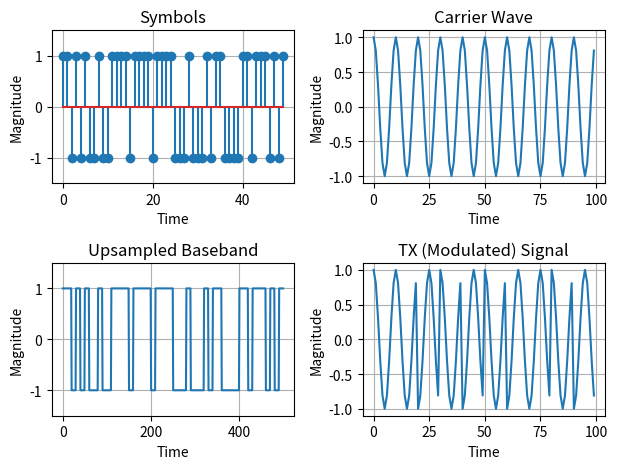

Reproduce this figure in Python.
import numpy as np; r_, pi = np.r_, np.pi
from numpy.random import random as rand
import matplotlib.pyplot as plt


##Function for creating random BPSK symbols
def rand_BPSK(num_sym):
    x = rand(num_sym)
    x = np.floor(2*x)  #bit stream
    x = 2*x - 1 #symbol mapping 0 ->-1V, 1->+1V
    return x
    

## Upsampling Factor, and Sampling Rates
#Upsample factor 
M = 10  

fs = 500 #original sampling frequency in Hz (symbol rate)
fs_new = fs*M #new sampling frequency (5kHz) (samples that mix w/ carrier)


## Generate 100 random symbols
num_sym = 100
x_sym = rand_BPSK(num_sym)

# Now plot the results
plt.figure("From Python")
plt.subplot(221)
num_pts = 50
plt.stem(x_sym[:num_pts]), plt.grid(1)
plt.ylim(-1.5, 1.5)
plt.title("Symbols")
plt.xlabel('Time'), plt.ylabel('Magnitude')

## Upsample digital signal

# create upsampled signal
# by repeating each element M times
x_n = np.tile( x_sym, [M,1] ).flatten('F')

# x[n] is our discrete time signal (which will go through DAC)
plt.subplot(223)
plt.plot(x_n[:num_pts*M]), plt.grid(1)
plt.ylim(-1.5, 1.5)
plt.title("Upsampled Baseband")
plt.xlabel('Time'), plt.ylabel('Magnitude')

#Note: symbol rate (i.e. x_sym) was generated at 500 symbol/sec (500Hz)
#After upsampling, our sample rate is 5kHz
#Max freq of signals we create is (sample rate/2)

## Simulate Carrier Frequency
fc = 0.2 * fs_new/2 #carrier freq -> certain percentage of fs_new/2
n = r_[0: x_n.size] #time index
cos_wave = np.cos(2*pi*fc/fs_new * n)
plt.subplot(222)
plt.plot(cos_wave[:100]), plt.grid(1)
plt.title("Carrier Wave")
plt.xlabel('Time'), plt.ylabel('Magnitude')

## Simulate Mixing and TX
s_t = x_n * cos_wave
plt.subplot(224)
plt.plot(s_t[:100]), plt.grid(1)
plt.title("TX (Modulated) Signal")
plt.xlabel('Time'), plt.ylabel('Magnitude')
plt.tight_layout()

plt.show()
## Save Plot
# plt.savefig("BPSK Modulation Sim1.png", dpi=300)








